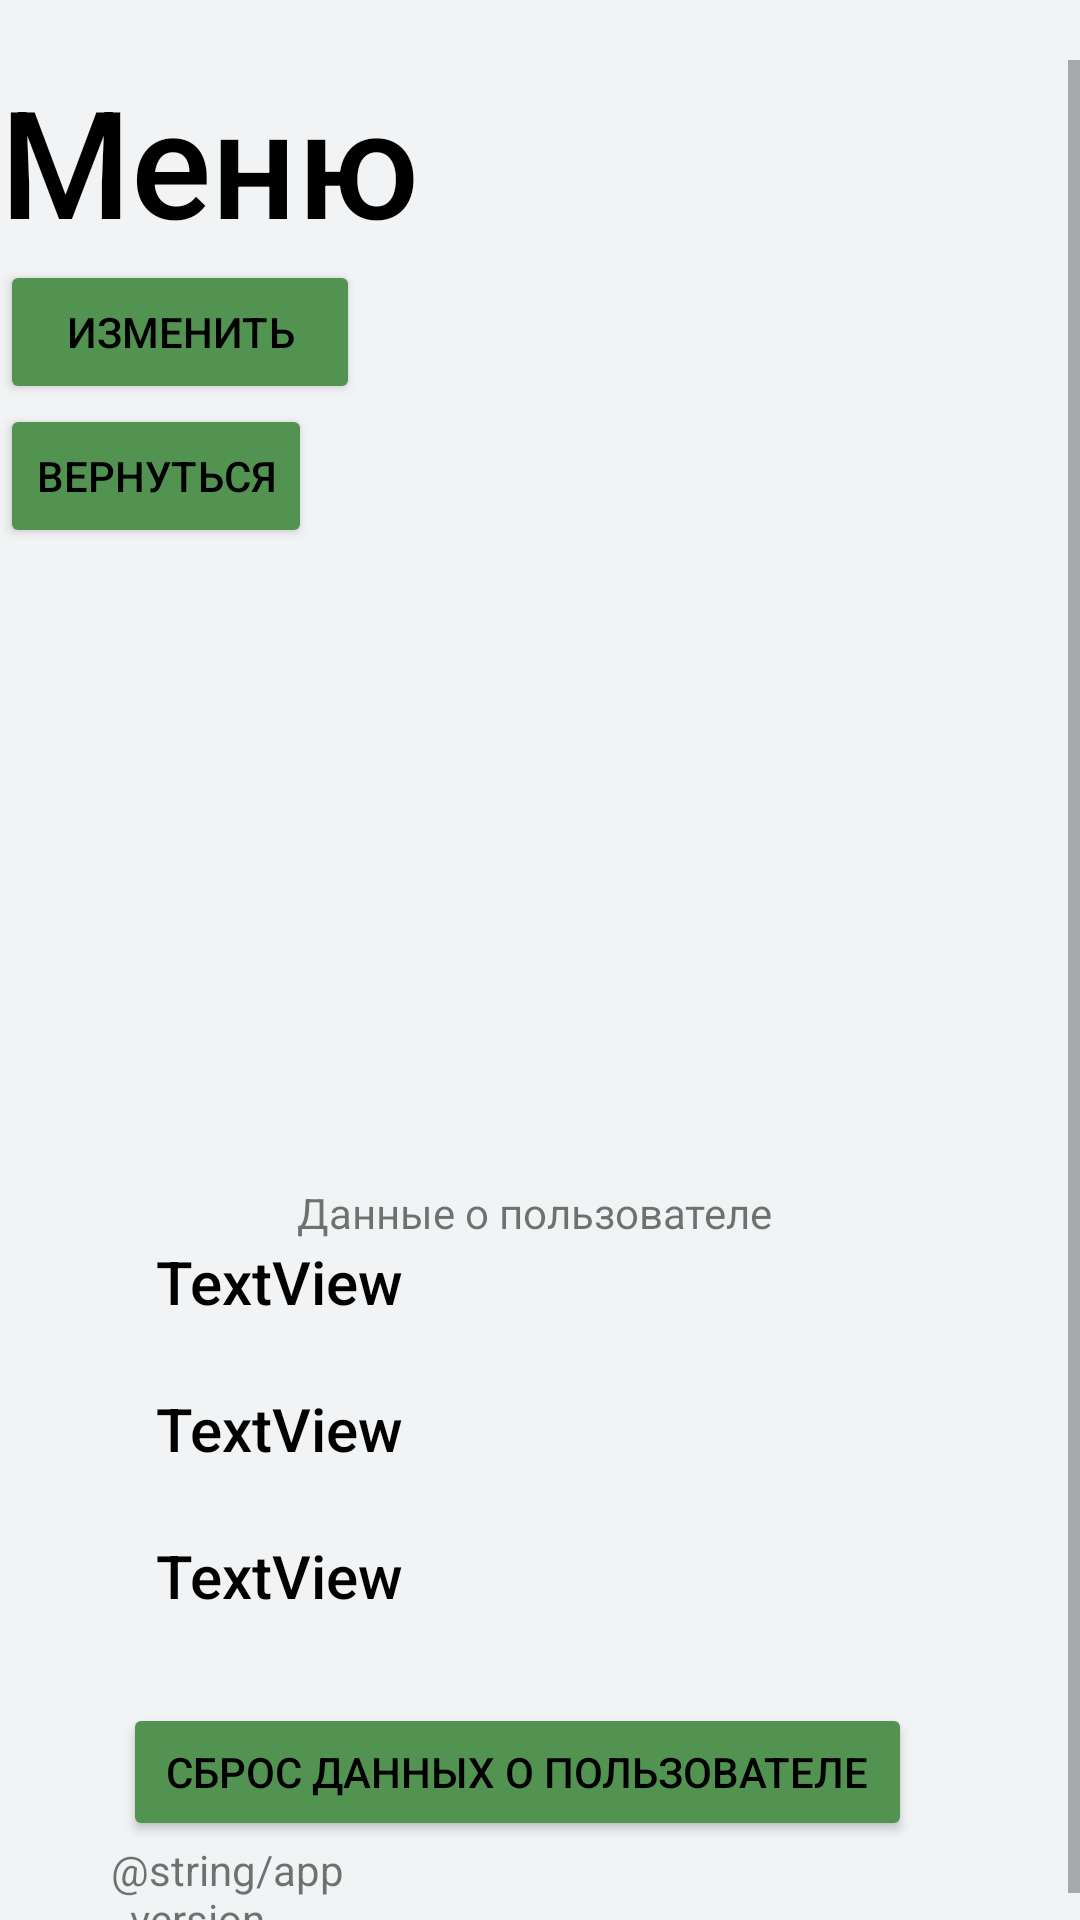

This screen was rendered from an Android layout file. Write that file and the resources it references.
<!-- AndroidManifest.xml: application theme Theme.HlthHbbt -->
<!-- res/layout/activity_app.xml -->
<?xml version="1.0" encoding="utf-8"?>
<androidx.constraintlayout.widget.ConstraintLayout xmlns:android="http://schemas.android.com/apk/res/android"
    xmlns:app="http://schemas.android.com/apk/res-auto"
    xmlns:tools="http://schemas.android.com/tools"
    android:id="@+id/textCheckerDatabase"
    android:layout_width="match_parent"
    android:layout_height="match_parent"
    tools:context=".app_activity">

    <ScrollView
        android:layout_width="match_parent"
        android:layout_height="match_parent"
        android:layout_marginTop="20dp"
        app:layout_constraintEnd_toEndOf="parent"
        app:layout_constraintHorizontal_bias="0.0"
        app:layout_constraintStart_toStartOf="parent"
        app:layout_constraintTop_toBottomOf="@+id/textView11"
        tools:ignore="NotSibling">

        <LinearLayout
            android:layout_width="match_parent"
            android:layout_height="wrap_content"
            android:orientation="vertical">

            <TextView
                android:id="@+id/textView11"
                android:layout_width="match_parent"
                android:layout_height="match_parent"
                android:fontFamily="sans-serif-medium"
                android:text="Меню"
                android:textColor="#000000"
                android:textSize="50dp" />

            <Button
                android:id="@+id/button6"
                android:layout_width="120dp"
                android:layout_height="wrap_content"
                android:backgroundTint="#529352"
                android:fontFamily="sans-serif-medium"
                android:text="Изменить"
                android:textColor="#000000" />

            <Button
                android:id="@+id/button4"
                android:layout_width="wrap_content"
                android:layout_height="wrap_content"
                android:backgroundTint="#529352"
                android:fontFamily="sans-serif-medium"
                android:text="Вернуться"
                android:textColor="#000000" />

            <androidx.constraintlayout.widget.ConstraintLayout
                android:layout_width="match_parent"
                android:layout_height="match_parent">

                <TextView
                    android:id="@+id/textView23"
                    android:layout_width="258dp"
                    android:layout_height="41dp"
                    android:layout_marginStart="52dp"
                    android:layout_marginEnd="50dp"
                    android:fontFamily="sans-serif-medium"
                    android:text="TextView"
                    android:textColor="#000000"
                    android:textSize="20dp"
                    app:layout_constraintEnd_toEndOf="parent"
                    app:layout_constraintStart_toStartOf="parent"
                    app:layout_constraintTop_toBottomOf="@+id/textView10" />

                <ImageView
                    android:id="@+id/imageView3"
                    android:layout_width="223dp"
                    android:layout_height="200dp"
                    android:layout_marginStart="41dp"
                    android:layout_marginTop="8dp"
                    android:layout_marginEnd="56dp"
                    app:layout_constraintEnd_toEndOf="parent"
                    app:layout_constraintStart_toStartOf="parent"
                    app:layout_constraintTop_toBottomOf="@+id/textView11"
                    app:srcCompat="@drawable/ic_launcher_foreground" />

                <TextView
                    android:id="@+id/textView20"
                    android:layout_width="241dp"
                    android:layout_height="0dp"
                    android:layout_marginStart="79dp"
                    android:layout_marginTop="12dp"
                    android:text="Данные о пользователе"
                    app:layout_constraintEnd_toEndOf="parent"
                    app:layout_constraintStart_toStartOf="parent"
                    app:layout_constraintTop_toBottomOf="@+id/imageView3" />

                <TextView
                    android:id="@+id/textView5"
                    android:layout_width="257dp"
                    android:layout_height="49dp"
                    android:layout_marginStart="52dp"
                    android:layout_marginEnd="51dp"
                    android:fontFamily="sans-serif-medium"
                    android:text="TextView"
                    android:textColor="#000000"
                    android:textSize="20dp"
                    app:layout_constraintEnd_toEndOf="parent"
                    app:layout_constraintStart_toStartOf="parent"
                    app:layout_constraintTop_toBottomOf="@+id/textView20" />

                <TextView
                    android:id="@+id/textView10"
                    android:layout_width="260dp"
                    android:layout_height="49dp"
                    android:layout_marginStart="52dp"
                    android:layout_marginEnd="48dp"
                    android:fontFamily="sans-serif-medium"
                    android:text="TextView"
                    android:textColor="#000000"
                    android:textSize="20dp"
                    app:layout_constraintEnd_toEndOf="parent"
                    app:layout_constraintStart_toStartOf="parent"
                    app:layout_constraintTop_toBottomOf="@+id/textView5" />

                <Button
                    android:id="@+id/button7"
                    android:layout_width="263dp"
                    android:layout_height="46dp"
                    android:layout_marginTop="56dp"
                    android:layout_marginEnd="56dp"
                    android:backgroundTint="#529352"
                    android:fontFamily="sans-serif-medium"
                    android:text="Сброс данных о пользователе"
                    android:textColor="#000000"
                    app:layout_constraintEnd_toEndOf="parent"
                    app:layout_constraintTop_toBottomOf="@+id/textView10" />

                <TextView
                    android:id="@+id/textView15"
                    android:layout_width="115dp"
                    android:layout_height="wrap_content"
                    android:layout_marginStart="17dp"
                    android:layout_marginEnd="188dp"
                    android:text="@string/app_version"
                    app:layout_constraintEnd_toEndOf="parent"
                    app:layout_constraintStart_toStartOf="parent"
                    app:layout_constraintTop_toBottomOf="@+id/button7" />

            </androidx.constraintlayout.widget.ConstraintLayout>

        </LinearLayout>
    </ScrollView>

</androidx.constraintlayout.widget.ConstraintLayout>
<!-- resources referenced by this layout -->
<resources>
  <!-- drawable ic_launcher_foreground: png bitmap (mipmap-hdpi, 6311 bytes) -->
  <style name="Theme.HlthHbbt" parent="android:Theme.Material.Light.NoActionBar">
          <item name="android:windowBackground">@color/window_background</item>
          <item name="android:statusBarColor">@android:color/transparent</item>
          <item name="android:navigationBarColor">@android:color/transparent</item>
      </style>
  <color name="window_background">#F1F3F5</color>
</resources>
